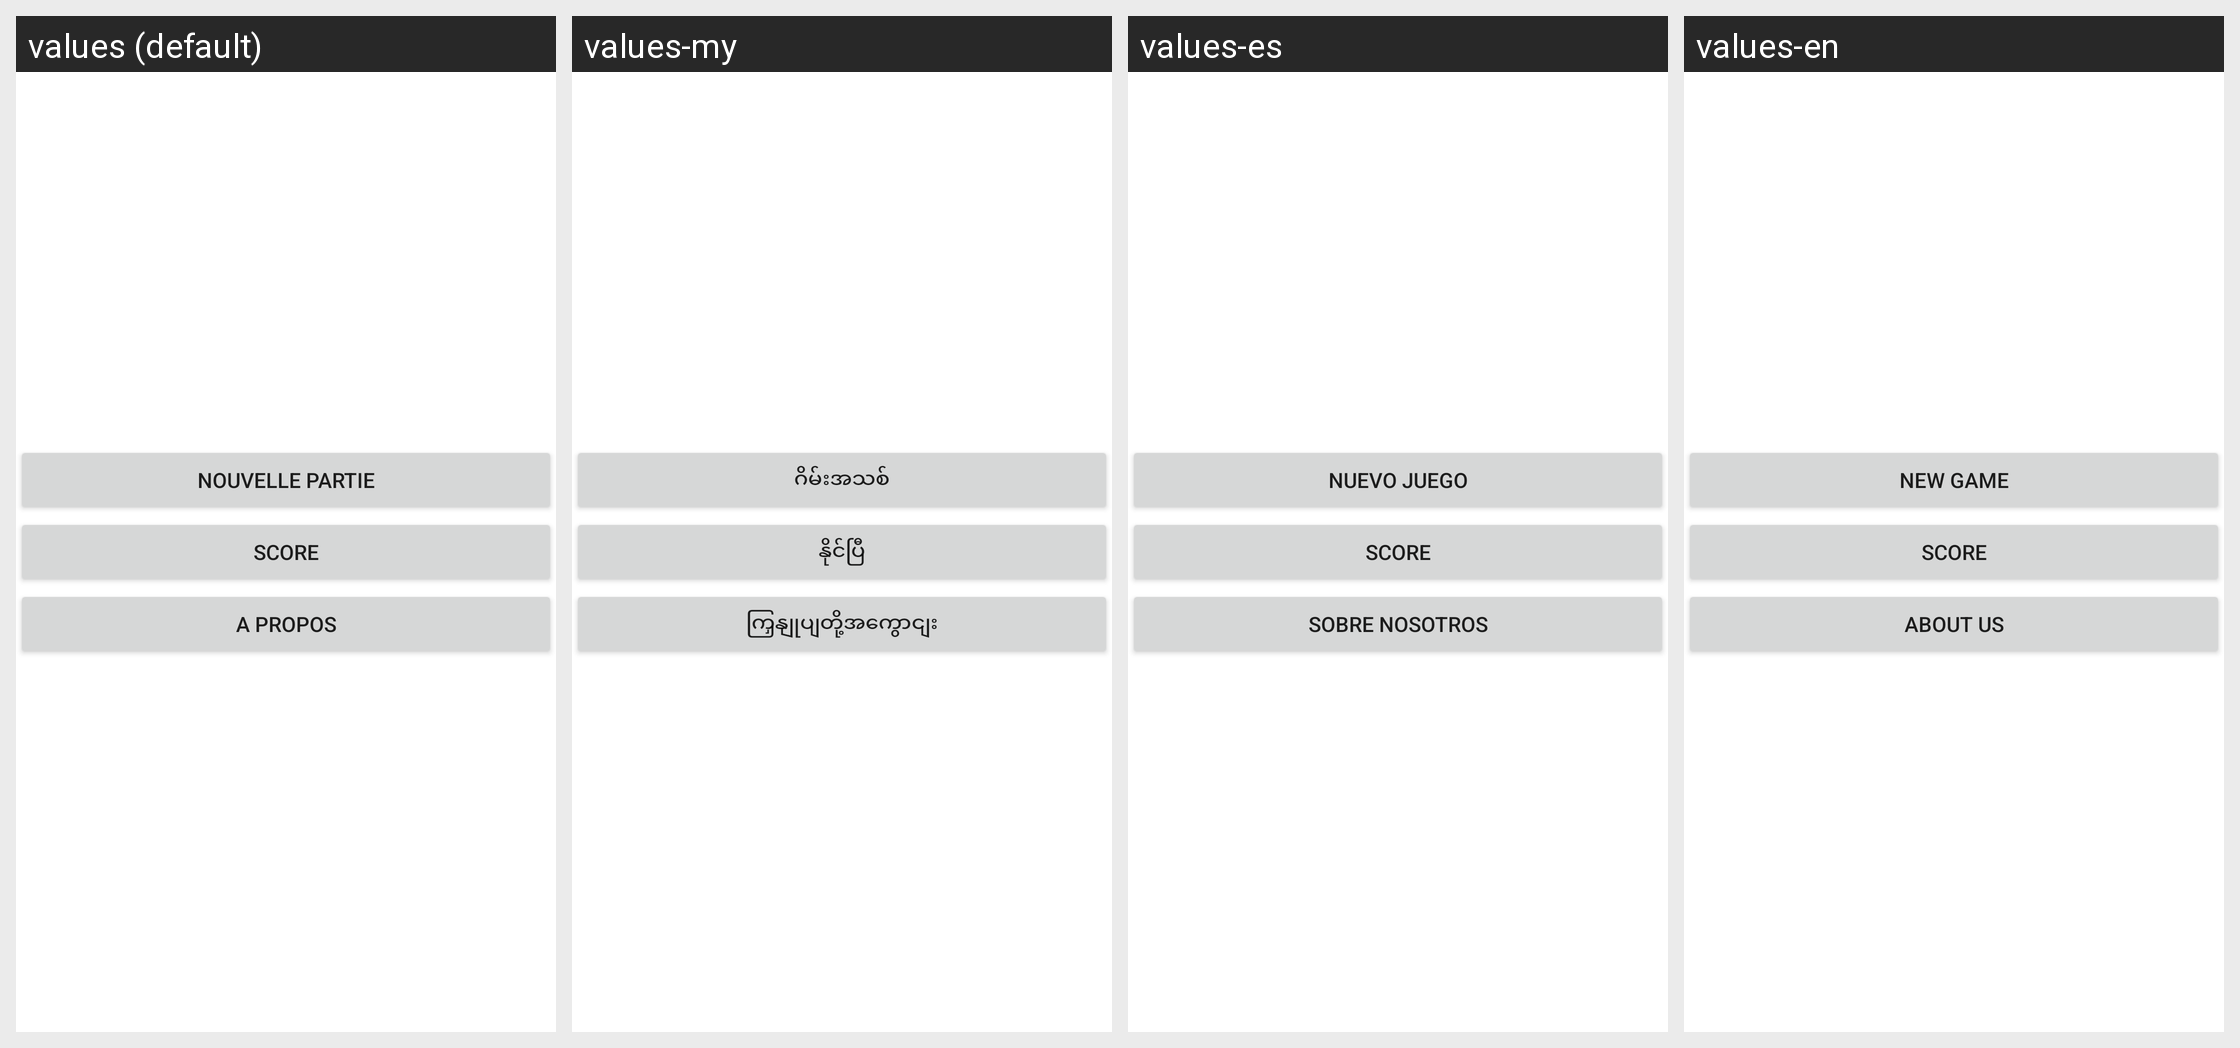

Here is an Android app screen in its default locale and in the app's own translations. Write out the translated-string differences for the strings that appear on this screen.
Android screen res/layout/activity_main.xml rendered under 4 locales, left to right: values (default), values-my, values-es, values-en. Device: Nexus 5 (rendered at 1080×1920; each locale shown at half size, 540×960, under a caption strip naming it); theme Theme.ProjetCalculMental.
Strings drawn on this screen, with the default value and each locale's value (text and hints the layout hard-codes appear in the picture but are not listed):

boutonNouvellePartie
  values: Nouvelle partie
  values-my: ဂိမ်းအသစ်
  values-es: Nuevo juego
  values-en: New Game

boutonScore
  values: Score
  values-my: နိုင်ပြီ
  values-es: Score
  values-en: Score

boutonAPropos
  values: A propos
  values-my: ကြှနျုပျတို့အကွောငျး
  values-es: Sobre nosotros
  values-en: About us
